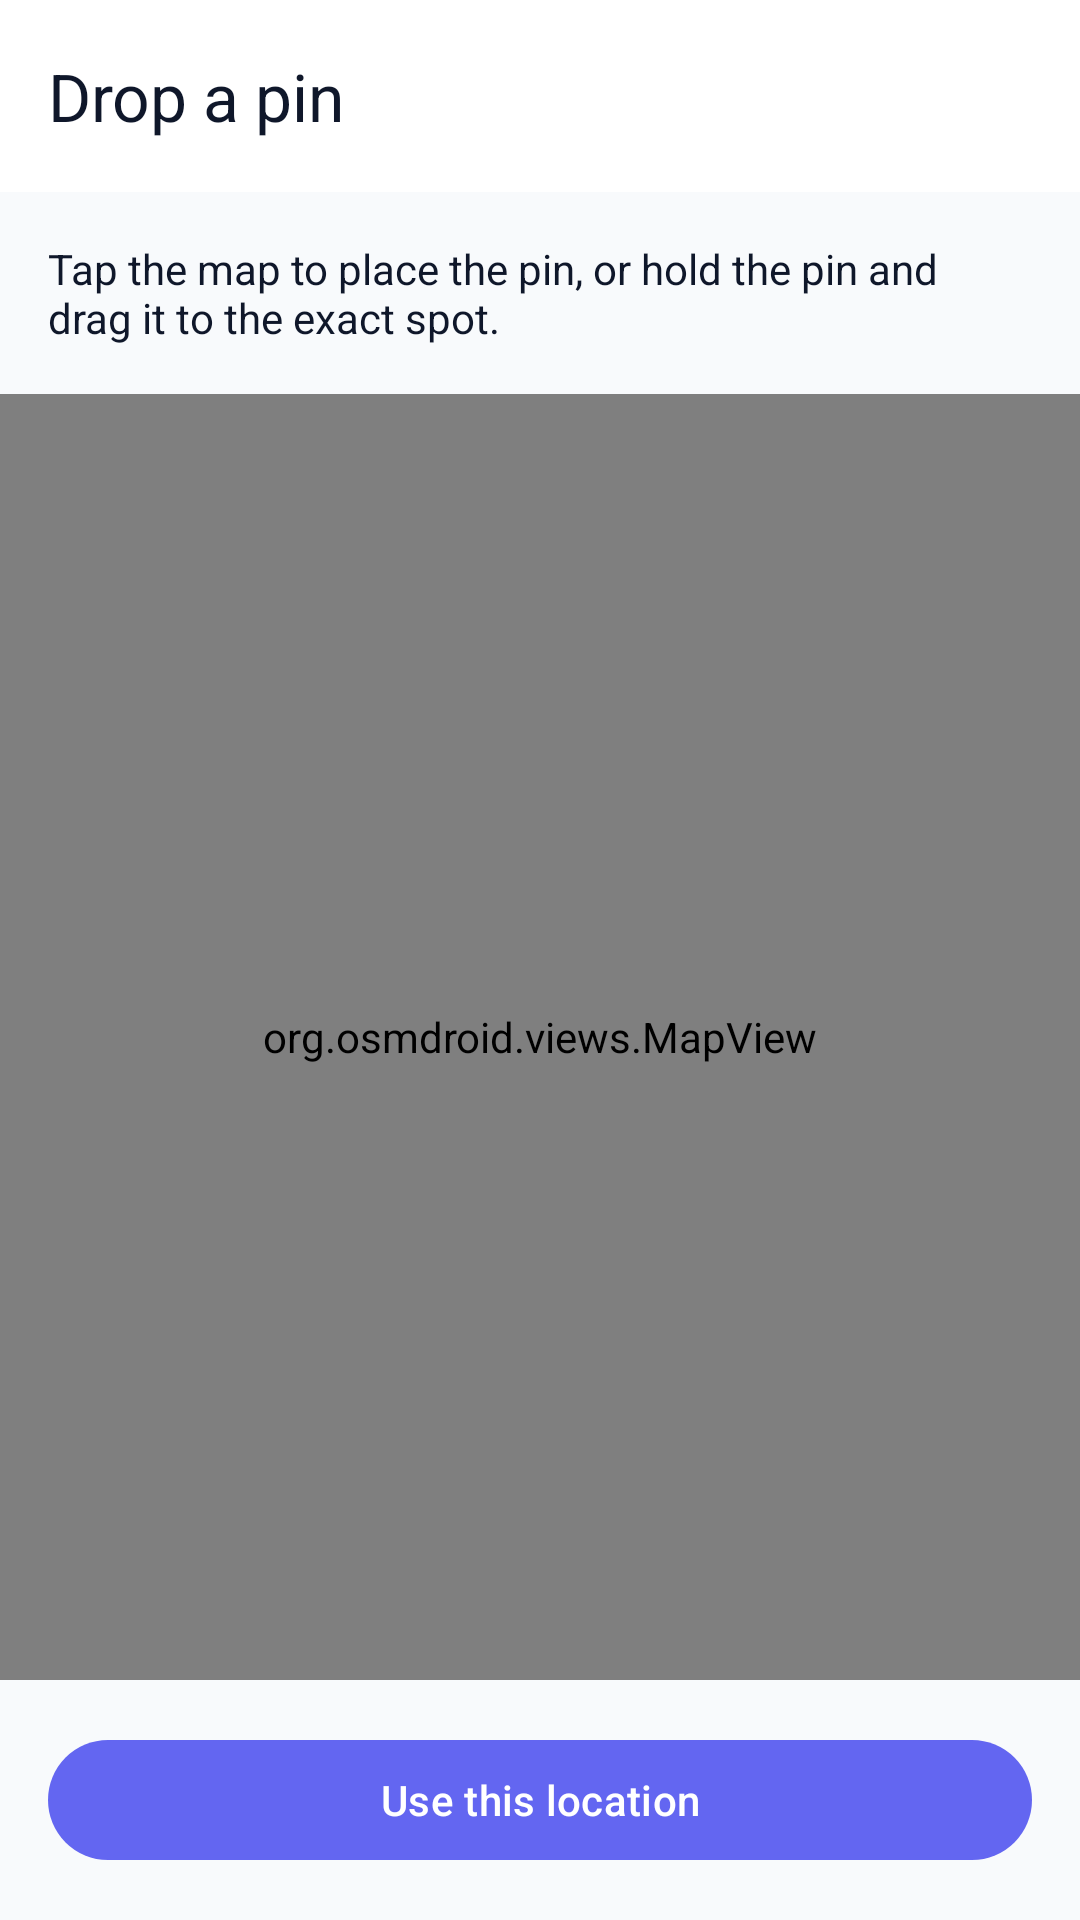

Write the Android layout XML for this screen, with the resource values it uses.
<!-- AndroidManifest.xml: application theme Theme.TripFit -->
<!-- res/layout/activity_map_picker.xml -->
<?xml version="1.0" encoding="utf-8"?>
<LinearLayout xmlns:android="http://schemas.android.com/apk/res/android"
    xmlns:app="http://schemas.android.com/apk/res-auto"
    xmlns:tools="http://schemas.android.com/tools"
    android:id="@+id/map_picker_root"
    android:layout_width="match_parent"
    android:layout_height="match_parent"
    android:orientation="vertical"
    tools:context=".MapPickerActivity">

    <com.google.android.material.appbar.MaterialToolbar
        android:id="@+id/toolbar"
        android:layout_width="match_parent"
        android:layout_height="?attr/actionBarSize"
        android:background="?attr/colorSurface"
        app:navigationIcon="@drawable/ic_arrow_back_24"
        app:title="@string/map_picker_title"
        app:titleTextColor="?attr/colorOnSurface" />

    <TextView
        android:id="@+id/text_map_coordinates"
        android:layout_width="match_parent"
        android:layout_height="wrap_content"
        android:padding="16dp"
        android:text="@string/map_picker_marker_hint"
        android:textColor="?attr/colorOnSurface" />

    <org.osmdroid.views.MapView
        android:id="@+id/map_view"
        android:layout_width="match_parent"
        android:layout_height="0dp"
        android:layout_weight="1" />

    <com.google.android.material.button.MaterialButton
        android:id="@+id/button_use_location"
        android:layout_width="match_parent"
        android:layout_height="wrap_content"
        android:layout_margin="@dimen/space_md"
        android:text="@string/action_use_location" />

</LinearLayout>
<!-- resources referenced by this layout -->
<resources>
  <dimen name="space_md">16dp</dimen>
  <string name="action_use_location">Use this location</string>
  <string name="map_picker_marker_hint">Tap the map to place the pin, or hold the pin and drag it to the exact spot.</string>
  <string name="map_picker_title">Drop a pin</string>
  <style name="Theme.TripFit" parent="Base.Theme.TripFit" />
  <style name="Base.Theme.TripFit" parent="Theme.Material3.DayNight.NoActionBar">
          <item name="colorPrimary">@color/md_primary</item>
          <item name="colorOnPrimary">@color/md_on_primary</item>
          <item name="colorPrimaryContainer">@color/md_primary_container</item>
          <item name="colorOnPrimaryContainer">@color/md_on_primary_container</item>
  
          <item name="colorSecondary">@color/md_secondary</item>
          <item name="colorOnSecondary">@color/md_on_secondary</item>
          <item name="colorSecondaryContainer">@color/md_secondary_container</item>
          <item name="colorOnSecondaryContainer">@color/md_on_secondary_container</item>
  
          <item name="android:colorBackground">@color/md_background</item>
          <item name="colorOnBackground">@color/md_on_background</item>
          <item name="colorSurface">@color/md_surface</item>
          <item name="colorOnSurface">@color/md_on_surface</item>
          <item name="colorSurfaceVariant">@color/md_surface_variant</item>
          <item name="colorOnSurfaceVariant">@color/md_on_surface_variant</item>
          <item name="colorOutline">@color/md_outline</item>
      </style>
  <color name="md_primary">#6366F1</color>
  <color name="md_on_primary">#FFFFFF</color>
  <color name="md_primary_container">#EEF2FF</color>
  <color name="md_on_primary_container">#312E81</color>
  <color name="md_secondary">#D97706</color>
  <color name="md_on_secondary">#FFFFFF</color>
  <color name="md_secondary_container">#FEF3C7</color>
  <color name="md_on_secondary_container">#78350F</color>
  <color name="md_background">#F8FAFC</color>
  <color name="md_on_background">#0F172A</color>
  <color name="md_surface">#FFFFFF</color>
  <color name="md_on_surface">#0F172A</color>
  <color name="md_surface_variant">#F1F5F9</color>
  <color name="md_on_surface_variant">#64748B</color>
  <color name="md_outline">#E2E8F0</color>
</resources>
